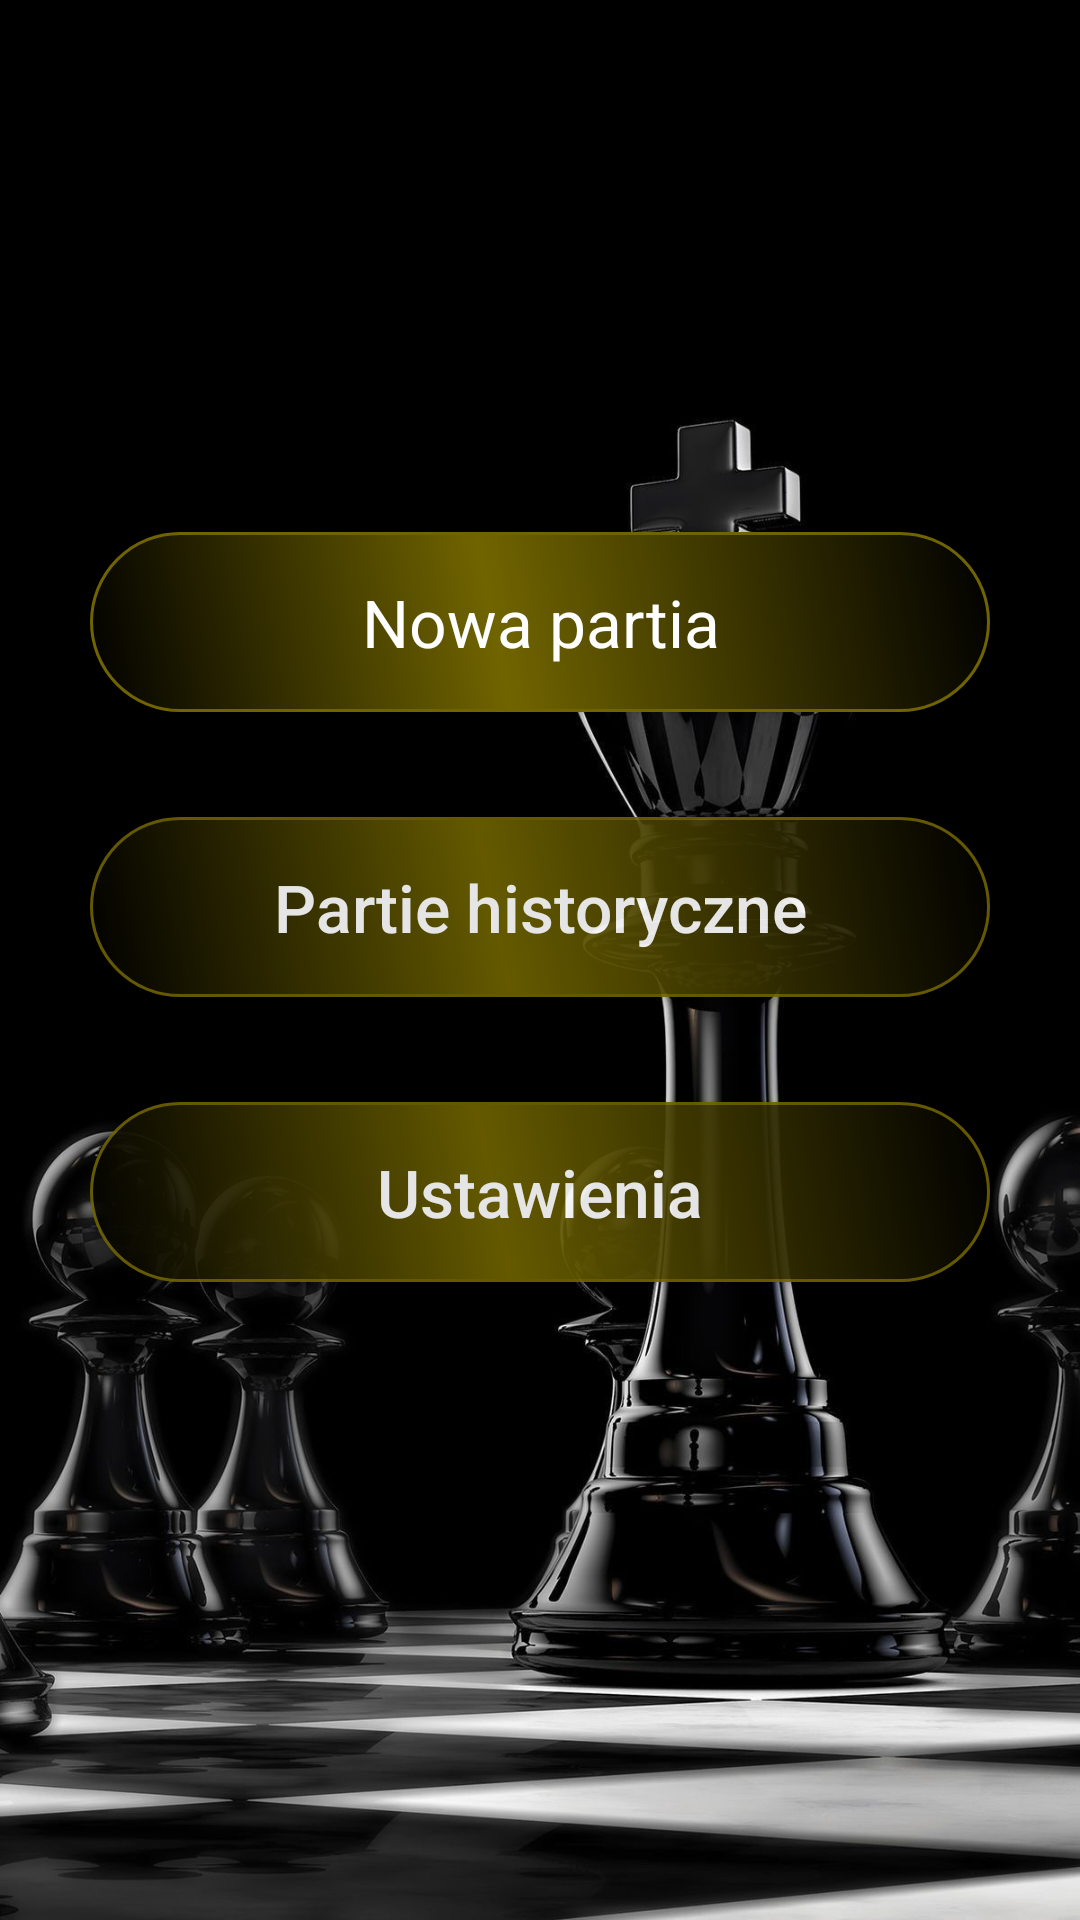

The Android layout XML behind this screen, and the referenced resources:
<!-- AndroidManifest.xml: application theme AppTheme -->
<!-- res/layout/activity_main.xml -->
<?xml version="1.0" encoding="utf-8"?>
<LinearLayout xmlns:android="http://schemas.android.com/apk/res/android"
    android:layout_width="match_parent"
    android:layout_height="match_parent"
    android:gravity="center"
    android:orientation="vertical"
    android:background="@drawable/image"

    >

    <Button
        android:id="@+id/new_button"
        style="@android:style/Widget.Button"

        android:layout_marginBottom="35dp"

        android:background="@drawable/button"
        android:text="Nowa partia"
        android:layout_width="300dp"
        android:layout_height="60dp"
        android:textAllCaps="false"
        android:textColor="#FFFFFF"
        android:textSize="22sp" />

    <Button
        android:id="@+id/historical_button"
        style="@style/Widget.AppCompat.Button.Colored"
        android:layout_width="300dp"
        android:layout_height="60dp"
        android:layout_marginBottom="35dp"
        android:alpha="0.9"
        android:text="Partie historyczne"
        android:background="@drawable/button"
        android:textAllCaps="false"
        android:textColor="#FFFFFF"
        android:textSize="22sp" />

    <Button
        android:id="@+id/settings_button"
        android:layout_width="300dp"
        android:layout_height="60dp"
        android:layout_marginBottom="35dp"
        android:textColor="#FFFFFF"
        android:background="@drawable/button"
        android:textAllCaps="false"
        android:textSize="22sp"
        android:alpha="0.9"
        android:text="Ustawienia" />
</LinearLayout>
<!-- resources referenced by this layout -->
<resources>
  <!-- drawable button (drawable) -->
  <?xml version="1.0" encoding="utf-8"?>
  <selector xmlns:android="http://schemas.android.com/apk/res/android">
      <item android:state_focused="true" android:state_pressed="false" android:drawable="@drawable/main_layout_button" />
      <item android:state_focused="true" android:state_pressed="true" android:drawable="@drawable/button_onclick" />
      <item android:state_focused="false" android:state_pressed="true" android:drawable="@drawable/button_onclick" />
      <item android:drawable="@drawable/main_layout_button" />
  
  </selector>
  <!-- drawable image: jpg bitmap (drawable, 127516 bytes) -->
  <style name="AppTheme" parent="Theme.AppCompat.Light.DarkActionBar">
          
          <item name="colorPrimary">@color/colorPrimary</item>
          <item name="colorPrimaryDark">@color/colorPrimaryDark</item>
          <item name="colorAccent">@color/colorAccent</item>
          <item name="titleTextColor">#FFFFFF</item>
      </style>
  <!-- drawable main_layout_button (drawable) -->
  <?xml version="1.0" encoding="utf-8"?>
  <shape xmlns:android="http://schemas.android.com/apk/res/android" android:shape="rectangle">
  
      <gradient
          android:angle="45"
          android:centerX="45%"
          android:centerColor="#706400"
          android:startColor="#000000"
          android:endColor="#000000"
          android:type="linear"
          />
      <stroke android:color="#706400" android:width="1dp"/>
      <size
          android:width="300dp"
          android:height="60dp"
          />
  
      <corners android:radius="100dp"/>
  </shape>
  <!-- drawable button_onclick (drawable) -->
  <?xml version="1.0" encoding="utf-8"?>
  <shape xmlns:android="http://schemas.android.com/apk/res/android" android:shape="rectangle">
          <stroke android:color="#706400" android:width="3dp"/>
      <corners android:radius="100dp"/>
      <gradient
          android:angle="135"
          android:centerX="45%"
          android:centerColor="#706400"
          android:startColor="#000000"
          android:endColor="#000000"
          android:type="linear"/>
      <size
          android:width="300dp"
          android:height="60dp"
          />
  
  </shape>
  <color name="colorPrimary">#000000</color>
  <color name="colorPrimaryDark">#3700B3</color>
  <color name="colorAccent">#EABF41</color>
</resources>
